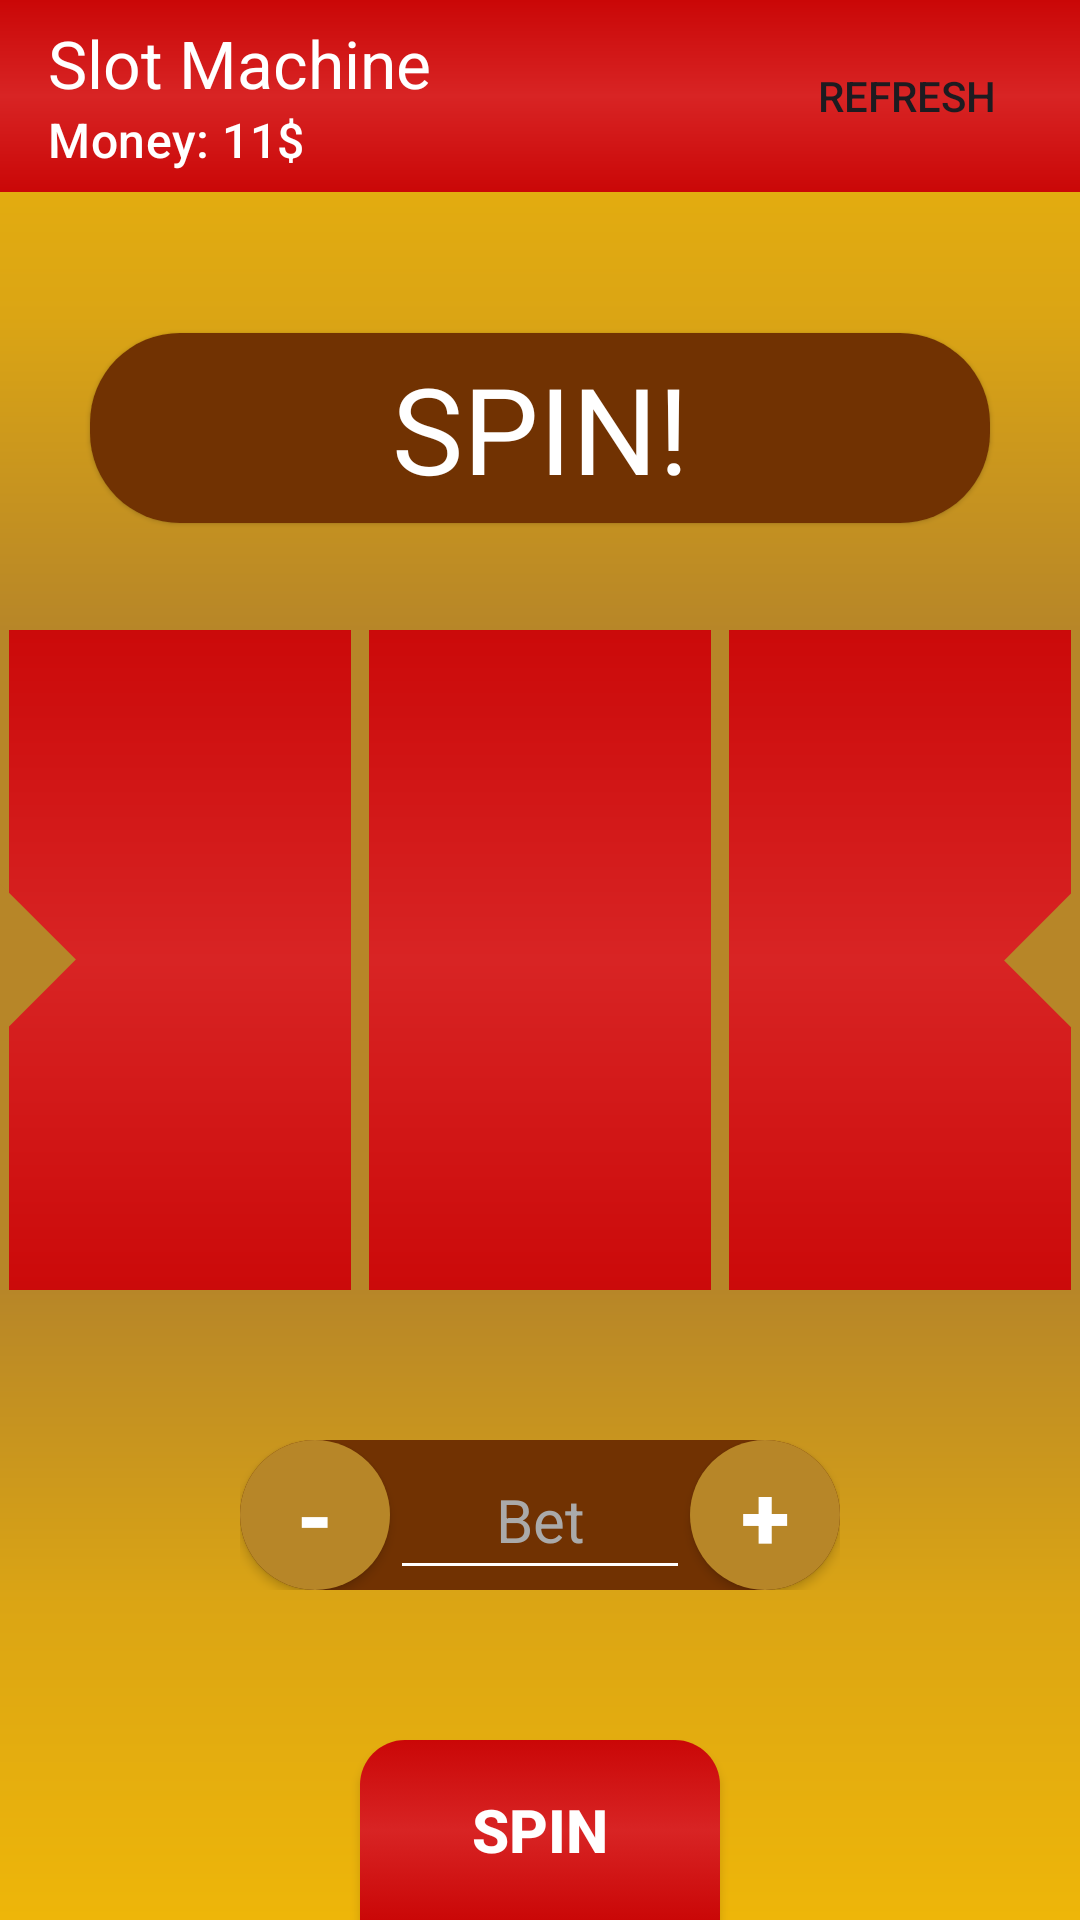

Android layout source for this screen:
<!-- AndroidManifest.xml: application theme Theme.CasinoProgectGuy -->
<!-- res/layout/activity_slotmachine.xml -->
<?xml version="1.0" encoding="utf-8"?>
<androidx.constraintlayout.widget.ConstraintLayout xmlns:android="http://schemas.android.com/apk/res/android"
    xmlns:app="http://schemas.android.com/apk/res-auto"
    xmlns:tools="http://schemas.android.com/tools"
    android:layout_width="match_parent"
    android:layout_height="match_parent"
    tools:context=".slotMachine.SlotMachineActivity"
    android:orientation="vertical"
    android:gravity="center_horizontal"
    android:layoutDirection="ltr">

    <com.google.android.material.appbar.AppBarLayout
        android:id="@+id/appBarLayout"
        android:layout_width="match_parent"
        android:layout_height="wrap_content"
        android:background="@drawable/red_gradient_background"
        android:translationZ="10dp"
        app:layout_constraintEnd_toEndOf="parent"
        app:layout_constraintStart_toStartOf="parent"
        app:layout_constraintTop_toTopOf="parent">

        <androidx.appcompat.widget.Toolbar
            android:id="@+id/toolbar"
            android:layout_width="match_parent"
            android:layout_height="?attr/actionBarSize"
            android:paddingStart="6dp"
            android:paddingEnd="16dp"
            app:contentInsetStartWithNavigation="0dp"
            app:navigationIcon="@drawable/back_icon"
            app:subtitle="Money: 11$"
            app:subtitleTextColor="@color/white"
            app:menu="@menu/slot_machine_volume"
            app:title="Slot Machine"
            app:titleTextColor="@color/white" />

    </com.google.android.material.appbar.AppBarLayout>

    <TextView
        android:id="@+id/tvSpin"
        android:layout_width="match_parent"
        android:layout_height="wrap_content"
        android:text="SPIN!"
        android:textColor="@color/white"
        android:textSize="40sp"
        android:gravity="center"
        android:elevation="1dp"
        android:background="@drawable/money_display_background"
        android:layout_marginHorizontal="30dp"
        android:paddingVertical="5dp"
        app:layout_constraintBottom_toTopOf="@+id/imageView2"
        app:layout_constraintEnd_toEndOf="parent"
        app:layout_constraintStart_toStartOf="parent"
        app:layout_constraintTop_toTopOf="parent"/>

    <LinearLayout
        android:id="@+id/linearLayout"
        android:layout_width="match_parent"
        android:layout_height="match_parent"
        android:orientation="horizontal">

        <androidx.recyclerview.widget.RecyclerView
            android:id="@+id/column1"
            android:layout_width="0dp"
            android:layout_height="match_parent"
            android:layout_weight="1"
            android:background="@drawable/slot_column_background">

        </androidx.recyclerview.widget.RecyclerView>

        <androidx.recyclerview.widget.RecyclerView
            android:id="@+id/column2"
            android:layout_width="0dp"
            android:layout_height="match_parent"
            android:layout_weight="1"
            android:background="@drawable/slot_column_background">

        </androidx.recyclerview.widget.RecyclerView>

        <androidx.recyclerview.widget.RecyclerView
            android:id="@+id/column3"
            android:layout_width="0dp"
            android:layout_height="match_parent"
            android:layout_weight="1"
            android:background="@drawable/slot_column_background">

        </androidx.recyclerview.widget.RecyclerView>
    </LinearLayout>

    <LinearLayout
        android:layout_width="match_parent"
        android:layout_height="match_parent"
        android:orientation="vertical">
        <View
            android:layout_width="match_parent"
            android:layout_height="0dp"
            android:background="@drawable/machine_border_background"
            android:layout_weight="1"
            android:layout_marginBottom="110dp" />

        <View
            android:layout_width="match_parent"
            android:layout_height="0dp"
            android:background="@drawable/machine_border_background"
            android:layout_weight="1"
            android:layout_marginTop="110dp"
            android:rotation="180"/>
    </LinearLayout>

    <ImageView
        android:layout_width="70dp"
        android:layout_height="70dp"
        android:background="@drawable/icon_selector"
        app:layout_constraintBottom_toBottomOf="parent"
        app:layout_constraintStart_toStartOf="parent"
        app:layout_constraintTop_toTopOf="parent"
        android:rotation="90"
        />

    <ImageView
        android:id="@+id/imageView2"
        android:layout_width="70dp"
        android:layout_height="70dp"
        android:background="@drawable/icon_selector"
        android:rotation="-90"
        app:layout_constraintBottom_toBottomOf="parent"
        app:layout_constraintEnd_toEndOf="parent"
        app:layout_constraintTop_toTopOf="parent" />

    <androidx.constraintlayout.widget.ConstraintLayout
        android:layout_width="match_parent"
        android:layout_height="@dimen/money_display_height"
        android:layout_marginHorizontal="80dp"
        android:background="@drawable/money_display_background"
        app:layout_constraintBottom_toTopOf="@+id/btnSpin"
        app:layout_constraintEnd_toEndOf="parent"
        app:layout_constraintStart_toStartOf="parent"
        android:layout_marginBottom="50dp">

        <androidx.appcompat.widget.AppCompatButton
            android:id="@+id/btnReduceBet"
            android:layout_width="@dimen/money_display_height"
            android:layout_height="match_parent"
            android:background="@drawable/dollar_coin"
            android:text="-"
            android:textColor="@color/white"
            android:textSize="30sp"
            android:textStyle="bold"
            app:layout_constraintStart_toStartOf="parent"
            app:layout_constraintTop_toTopOf="parent" />

        <EditText
            android:id="@+id/etDisplayBet"
            android:layout_width="match_parent"
            android:layout_height="match_parent"
            android:gravity="center"
            android:inputType="number"
            android:textColor="@color/white"
            android:textSize="20sp"
            android:hint="Bet"
            android:textColorHint="@color/gray"
            android:backgroundTint="@color/white"
            android:layout_marginHorizontal="50dp"
            app:layout_constraintBottom_toBottomOf="parent"
            app:layout_constraintEnd_toEndOf="parent"
            app:layout_constraintStart_toStartOf="parent"
            app:layout_constraintTop_toTopOf="parent" />

        <androidx.appcompat.widget.AppCompatButton
            android:id="@+id/btnIncreaseBet"
            android:layout_width="@dimen/money_display_height"
            android:layout_height="match_parent"
            android:background="@drawable/dollar_coin"
            android:text="+"
            android:textColor="@color/white"
            android:textSize="30sp"
            android:textStyle="bold"
            app:layout_constraintEnd_toEndOf="parent"
            app:layout_constraintTop_toTopOf="parent" />
    </androidx.constraintlayout.widget.ConstraintLayout>

    <androidx.appcompat.widget.AppCompatButton
        android:id="@+id/btnSpin"
        android:layout_width="120dp"
        android:layout_height="60dp"
        android:text="spin"
        android:textColor="@color/white"
        android:textSize="20sp"
        android:textStyle="bold"
        android:background="@drawable/spin_button_background"
        app:layout_constraintBottom_toBottomOf="parent"
        app:layout_constraintEnd_toEndOf="parent"
        app:layout_constraintStart_toStartOf="parent" />

</androidx.constraintlayout.widget.ConstraintLayout>
<!-- resources referenced by this layout -->
<resources>
  <color name="gray">#AAAAAA</color>
  <color name="white">#FFFFFFFF</color>
  <dimen name="money_display_height">50dp</dimen>
  <!-- drawable dollar_coin (drawable) -->
  <?xml version="1.0" encoding="utf-8"?>
  <shape xmlns:android="http://schemas.android.com/apk/res/android"
      android:shape="oval">
      <solid
          android:color="@color/brown_gold"/>
  
  </shape>
  <!-- drawable icon_selector (drawable) -->
  <?xml version="1.0" encoding="utf-8"?>
  <layer-list xmlns:android="http://schemas.android.com/apk/res/android" >
      <item>
          <rotate
              android:fromDegrees="45"
              android:toDegrees="45"
              android:pivotX="-40%"
              android:pivotY="87%" >
              <shape
                  android:shape="rectangle" >
                  <stroke android:color="@color/transparent" android:width="10dp"/>
                  <solid
                      android:color="@color/brown_gold"/>
              </shape>
          </rotate>
      </item>
  </layer-list>
  <!-- drawable machine_border_background (drawable) -->
  <?xml version="1.0" encoding="utf-8"?>
  <shape xmlns:android="http://schemas.android.com/apk/res/android"
      android:shape="rectangle">
      <gradient
          android:startColor="@color/brown_gold"
          android:centerColor="@color/Light_brown_gold"
          android:endColor="@color/american_yellow"
          android:angle="90"/>
  </shape>
  <!-- drawable money_display_background (drawable) -->
  <?xml version="1.0" encoding="utf-8"?>
  <shape xmlns:android="http://schemas.android.com/apk/res/android"
      android:shape="rectangle">
      <solid
          android:color="@color/brown"/>
      <corners
          android:radius="30dp"/>
  </shape>
  <!-- drawable red_gradient_background (drawable) -->
  <?xml version="1.0" encoding="utf-8"?>
  <shape xmlns:android="http://schemas.android.com/apk/res/android"
      android:shape="rectangle">
      <gradient
          android:startColor="@color/red"
          android:centerColor="@color/light_red"
          android:endColor="@color/red"
          android:angle="-90" />
  </shape>
  <!-- drawable spin_button_background (drawable) -->
  <?xml version="1.0" encoding="utf-8"?>
  <selector xmlns:android="http://schemas.android.com/apk/res/android">
      <item android:state_enabled="true">
          <shape android:shape="rectangle">
              <gradient
                  android:startColor="@color/red"
                  android:centerColor="@color/light_red"
                  android:endColor="@color/red"
                  android:angle="-90" />
              <corners
                  android:topLeftRadius="15dp"
                  android:topRightRadius="15dp"/>
          </shape>
      </item>
  
      <item android:state_enabled="false">
          <shape android:shape="rectangle">
              <gradient
                  android:startColor="@color/gray"
                  android:endColor="@color/light_gray"
                  android:angle="-90" />
  
              <corners
                  android:topLeftRadius="15dp"
                  android:topRightRadius="15dp"/>
          </shape>
      </item>
  </selector>
  <style name="Theme.CasinoProgectGuy" parent="Base.Theme.CasinoProgectGuy" />
  <color name="brown_gold">#B78628</color>
  <color name="transparent">#00AAAAAA</color>
  <color name="Light_brown_gold">#DBA514</color>
  <color name="american_yellow">#EEB609</color>
  <color name="brown">#713202</color>
  <color name="red">#CA0707</color>
  <color name="light_red">#D82424</color>
  <color name="light_gray">#D3D3D3</color>
  <style name="Base.Theme.CasinoProgectGuy" parent="Theme.Material3.DayNight.NoActionBar">
          
          
  
          
          <item name="android:textColorSecondary">@color/white</item>
      </style>
</resources>
